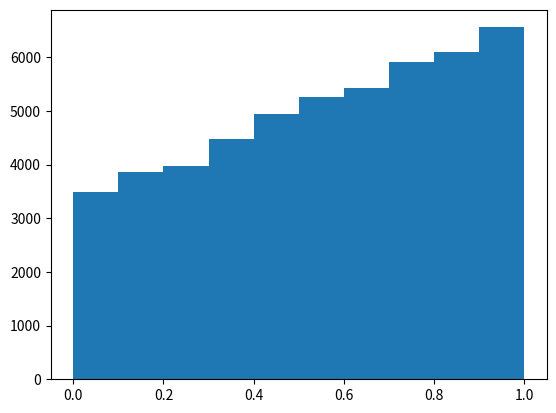

This figure's Python source:
'''
Implementation for the Monte_carlo algorithms in chaper 4 of AI handbook
- ref: http://www.huaxiaozhuan.com/%E6%95%B0%E5%AD%A6%E5%9F%BA%E7%A1%80/chapters/4_monte_carlo.html
'''

from math import pi
import numpy as np
import random
from random import randint
from collections import Counter
from scipy import stats
import matplotlib.pyplot as plt




def Possion_Solution(n):
    '''
    1.1 布丰投针问题
    We will skip the prove part which means direct mimic the possion process
    to compute approximate of `π`(Pi)

    In our experiment, 10^6 reach the res can reach np.isclose(sim_pi, pi) == True
    '''

    #define a class of needle flip
    class Needle_fp():
        def __init__(self, span, l):
            #the distance of half needle to parallels in a vertial direction
            self.x = None	#range(0, span/2)
            #the triangle of needle pose to parallels
            self.y = None	#range(0, pi/2)
            self.span = span
            self.l = l

        def flip(self):
            #for the variable fo x and y is a uniform distribution, we will
            #use uniform to sample their values
            self.x = random.uniform(0, self.span/2)
            self.y = random.uniform(0, pi/2)
            return (self.x, self.y)

    #Frist, define a needle flip
    span, l = 10, 9.5
    processor = Needle_fp(span, l)
    
    record = [processor.flip() for _ in range(n)]
    
    #valid record: x < l/2*sin(y), use count to compute the valide probability
    Prob = len([rec for rec in record if rec[0] < (l/2)*np.sin(rec[1])])/n

    #compute pi
    # the prob is 2*l/(pi*span)
    sim_pi = ((2*l)/Prob)/span
    print(sim_pi)
    return np.isclose(sim_pi, pi)



#print("Whether the `pi` we computed is closed to math.pi?: {}".format(Possion_Solution(10000000)))



'''
1.2 蒙特卡洛积分
'''

'''
1.3  蒙特卡洛采样
'''
# - Inverse Sampling
def sampleExp(Lambda = 2,maxCnt = 50000):
    ys = []
    standardXaxis = []
    standardExp = []
    for i in range(maxCnt):
        u = np.random.random()
        y = -1/Lambda*np.log(1-u) #F-1(X) the inverse function
        ys.append(y)
    for i in range(1000):
        t = Lambda * np.exp(-Lambda*i/100)
        standardXaxis.append(i/100)
        standardExp.append(t)
    plt.plot(standardXaxis,standardExp,'r')
    plt.hist(ys,1000,normed=True)
    plt.show()


# reject sampling
def sampleReject(k=3, maxCnt = 50000):
    #let's try to sample a exp distribution with reject sampling
    
    #define simpler sampling
    def g():
        #we want a distribution close to exp, the Taylor expansion of e^x is nearly equal to 1 + x ...
        #let define this distribution as 2/3(x+1)
        #we want its inverse distribution of how y generate x distribution
        return pow((1+3*np.random.uniform()), 0.5) - 1

    samples = []
    while True:
        u = g()
        alpha = np.exp(np.random.uniform()) / u
        if u <= alpha:
            samples.append(u)
        if len(samples) > maxCnt:
            break 
    plt.hist(samples, bins = 10)
    plt.show()

sampleReject()




'''
3.1 MCMC 算法
- MH 算法
'''



def Gibbs_sampling():
    '''
    3.2 Gibbs 算法
    We want to sample a target sequence follow distribution of {0.5, 0.5}
    from a mulitinominal distribution of {p1->list, p2->list}(see load_toy_data)
    '''
    
    def load_toy_data():
        global p1, p2
        p1 = np.array([randint(0, 1000) for _ in range(100)])
        p1 = [p1[i]/p1.sum() for i in range(100)]
        p2 = np.array([randint(0, 500) for _ in range(50)])
        p2 = [p2[i]/p2.sum() for i in range(50)]

        data = [(np.random.multinomial(1, p1).argmax(), np.random.multinomial(1, p2).argmax())\
             for _ in range(100)]
        return np.array(data)

    def Prior(label):
        cnt = Counter(label)

        prior = {}
        for k in cnt.keys():
            prior[k] = cnt[k] / len(label)
        return prior

    def condition_Prob(cond_var, prior_var):
        '''Compute the condition probability of cond_var vs prior variable'''
        #get value and index of condition and prior
        prior_idx, prior_val = prior_var
        cond_idx, cond_val = cond_var

        #prior probability
        prior_prob = feature_priors[prior_idx][prior_val]

        #get condition samples
        samples = [sample[cond_idx] for sample in data if sample[prior_idx] == prior_val]

        #condition probability
        cond_Prob = Prior(samples)[cond_val] * prior_prob 
        return round(cond_Prob, 5)


    def construct_transfer_matrix(samples):
        n = len(samples)
        transfer_Matrix = [[0 for _ in range(n)] for _ in range(n)]

        for i in range(n):
            for j in range(n):
                sample_idx = (samples[i][0] - samples[j][0])/np.mean([samples[i][0], samples[j][0]]) + \
                    (samples[i][1] - samples[j][1])/np.mean([samples[i][1], samples[j][1]])
                sample_idx = 1 - sample_idx/2

                if i == j:
                    transfer_Matrix[i][j] = float('-inf')
                elif samples[i][0] == samples[j][0]:
                    transfer_Matrix[i][j] = condition_Prob((1, samples[j][1]), (0, samples[i][0])) * sample_idx
                elif samples[i][1] == samples[j][1]:
                    transfer_Matrix[i][j] = condition_Prob((0, samples[j][0]), (1, samples[i][1])) * sample_idx
                else:
                    transfer_Matrix[i][j] = 0.

        return transfer_Matrix

    global data
    data = load_toy_data()
    n_feature = data.shape[1]
    
    global feature_priors
    feature_priors = [Prior(data[:, i]) for i in range(n_feature)]

    trans_matrix_Q = construct_transfer_matrix(data)
    #for x in trans_matrix_Q: print(x)

    #iteration the detailed balance condition
    #sample 10 instance as seqence

    seq_idx = [random.randint(0, 99) for _ in range(10)]
    seq = np.array([data[idx] for idx in seq_idx])

    iters = 100
    while iters:
        for i in range(len(seq)):
            seq_idx[i] = np.argmax(trans_matrix_Q[seq_idx[i]])
            seq[i] = data[seq_idx[i]]

        print([tuple(x) for x in list(seq)])
        iters -= 1
    print("We can see the sample transfer state of variable-1 and variable-2 stick to the distribution of [0.5, 0.5]\
        . While the Source data follow the multibinominal of [p1 = {},\n p2 ={}]".format(p1, p2))


#Gibbs_sampling()